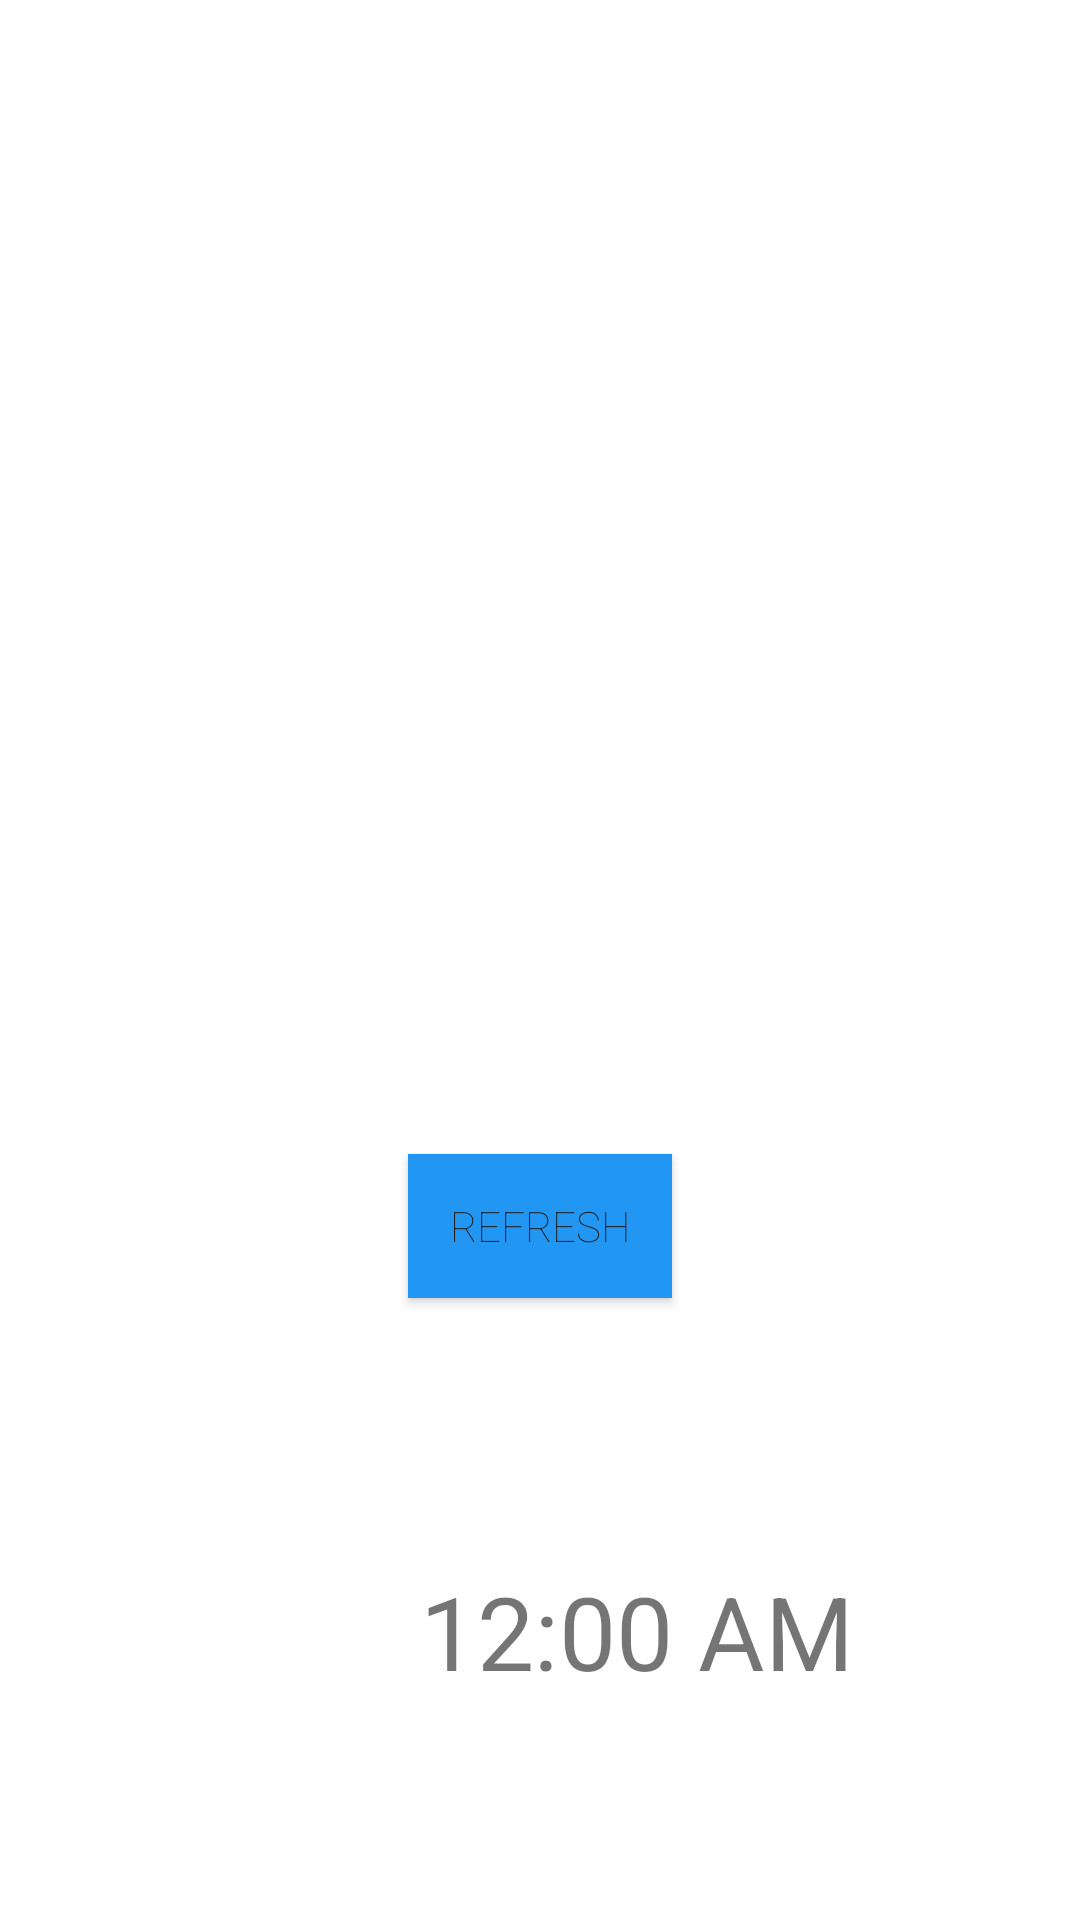

This screen was rendered from an Android layout file. Write that file and the resources it references.
<!-- AndroidManifest.xml: application theme Theme.Smsapplication -->
<!-- res/layout/activity_main.xml -->
<?xml version="1.0" encoding="utf-8"?>
<RelativeLayout xmlns:android="http://schemas.android.com/apk/res/android"

    xmlns:app="http://schemas.android.com/apk/res-auto"
    xmlns:tools="http://schemas.android.com/tools"
    android:layout_width="match_parent"
    android:layout_height="match_parent"
    android:background="@drawable/bg_gradient"
    android:id="@+id/relativeLayoutMain"
    tools:context=".MainActivity">


    <RelativeLayout
        android:id="@+id/glavna_strana"
        android:layout_width="match_parent"
        android:layout_height="match_parent">

        <DigitalClock
            android:layout_width="175dp"
            android:layout_height="wrap_content"
            android:layout_alignParentStart="true"
            android:layout_alignParentLeft="true"
            android:layout_alignParentTop="true"
            android:layout_marginStart="125dp"
            android:layout_marginLeft="125dp"
            android:layout_marginTop="521dp"
            android:gravity="center"
            android:textSize="34sp" />

        <LinearLayout
            android:id="@+id/addressContainer"
            android:layout_width="match_parent"
            android:layout_height="wrap_content"
            android:layout_alignParentTop="true"
            android:layout_marginTop="58dp"
            android:gravity="center"
            android:orientation="vertical">

            <TextView
                android:id="@+id/updated_at"
                android:layout_width="wrap_content"
                android:layout_height="wrap_content"

                android:textColor="#FFFFFF"
                android:textSize="14dp" />

        </LinearLayout>

        <LinearLayout
            android:id="@+id/overviewContainer"
            android:layout_width="match_parent"
            android:layout_height="wrap_content"
            android:layout_centerInParent="true"
            android:orientation="vertical">

            <TextView
                android:id="@+id/status"
                android:layout_width="wrap_content"
                android:layout_height="wrap_content"
                android:layout_gravity="center"
                android:text="Ručići"
                android:textColor="#FFFFFF"
                android:textSize="18dp" />

            <LinearLayout
                android:layout_width="match_parent"
                android:layout_height="wrap_content"
                android:gravity="center"
                android:orientation="horizontal">

                <TextView
                    android:id="@+id/temp_min_text"
                    android:layout_width="wrap_content"
                    android:layout_height="wrap_content"
                    android:text="Min Temp: "
                    android:textColor="#FFFFFF" />

                <TextView
                    android:id="@+id/temp_min_value"
                    android:layout_width="wrap_content"
                    android:layout_height="wrap_content"
                    android:text="11.4"
                    android:textColor="#FFFFFF" />

                <TextView
                    android:id="@+id/temp_min_celsius"
                    android:layout_width="wrap_content"
                    android:layout_height="wrap_content"
                    android:text="°C"
                    android:textColor="#FFFFFF" />

                <Space
                    android:layout_width="50dp"
                    android:layout_height="wrap_content" />


                <TextView
                    android:id="@+id/temp_max_text"
                    android:layout_width="wrap_content"
                    android:layout_height="wrap_content"
                    android:text="Max Temp: "
                    android:textColor="#FFFFFF" />

                <TextView
                    android:id="@+id/temp_max_value"
                    android:layout_width="wrap_content"
                    android:layout_height="wrap_content"
                    android:text="25.3"
                    android:textColor="#FFFFFF" />

                <TextView
                    android:id="@+id/temp_max_celsius"
                    android:layout_width="wrap_content"
                    android:layout_height="wrap_content"
                    android:text="°C"
                    android:textColor="#FFFFFF" />
            </LinearLayout>

        </LinearLayout>

        <Button
            android:id="@+id/sms_button"
            android:layout_width="wrap_content"
            android:layout_height="wrap_content"
            android:layout_below="@+id/overviewContainer"
            android:layout_centerInParent="true"
            android:layout_marginStart="132dp"
            android:layout_marginLeft="132dp"
            android:layout_marginTop="43dp"
            android:layout_marginBottom="81dp"
            android:background="#2196F3"
            android:fontFamily="sans-serif-thin"
            android:onClick="sendSmsForTemperature"
            android:text="Refresh"
            android:textColor="#212121"
            android:visibility="visible"
            app:layout_constraintBottom_toBottomOf="parent"
            app:layout_constraintStart_toStartOf="parent"
            tools:visibility="visible" />

        <LinearLayout
            android:layout_width="match_parent"
            android:layout_height="wrap_content"
            android:gravity="center"
            android:orientation="horizontal">


        </LinearLayout>

        <ProgressBar
            android:id="@+id/pBarTemp"
            style="?android:attr/progressBarStyleSmall"
            android:layout_width="76dp"
            android:layout_height="wrap_content"
            android:layout_alignParentStart="true"
            android:layout_alignParentLeft="true"
            android:layout_alignParentTop="true"
            android:layout_alignParentEnd="true"
            android:layout_alignParentRight="true"
            android:layout_marginStart="163dp"
            android:layout_marginLeft="163dp"
            android:layout_marginTop="227dp"
            android:layout_marginEnd="172dp"
            android:layout_marginRight="172dp"
            android:indeterminate="true"
            android:indeterminateTint="#2196F3"
            android:max="100"
            android:minWidth="250dp"
            android:minHeight="50dp"
            android:progress="1"
            android:visibility="visible" />

        <TextView
            android:id="@+id/temp"
            android:layout_width="169dp"
            android:layout_height="wrap_content"
            android:layout_alignParentStart="true"
            android:layout_alignParentLeft="true"
            android:layout_alignParentTop="true"
            android:layout_alignParentEnd="true"
            android:layout_alignParentRight="true"
            android:layout_alignParentBottom="true"
            android:layout_centerHorizontal="true"
            android:layout_marginStart="136dp"
            android:layout_marginLeft="136dp"
            android:layout_marginTop="114dp"
            android:layout_marginEnd="106dp"
            android:layout_marginRight="106dp"
            android:layout_marginBottom="534dp"
            android:fontFamily="sans-serif-thin"
            android:gravity="center"
            android:text="--°C"
            android:textColor="#FFFFFF"
            android:textSize="60sp" />

        <TextView
            android:id="@+id/address"
            android:layout_width="wrap_content"
            android:layout_height="wrap_content"
            android:layout_alignParentStart="true"
            android:layout_alignParentLeft="true"
            android:layout_marginStart="136dp"
            android:layout_marginLeft="136dp"
            android:text="Temperature"
            android:textColor="#FFFFFF"
            android:textSize="24dp" />


    </RelativeLayout>
</RelativeLayout>
<!-- resources referenced by this layout -->
<resources>
  <style name="Theme.Smsapplication" parent="Theme.MaterialComponents.DayNight.NoActionBar">
          
          <item name="colorPrimary">@color/purple_500</item>
          <item name="colorPrimaryVariant">@color/purple_700</item>
          <item name="colorOnPrimary">@color/white</item>
          
          <item name="colorSecondary">@color/teal_200</item>
          <item name="colorSecondaryVariant">@color/teal_700</item>
          <item name="colorOnSecondary">@color/black</item>
          
          <item name="android:statusBarColor" tools:targetApi="l">?attr/colorPrimaryVariant</item>
          
      </style>
  <!-- not gathered from this repository: default colours our renderer supplied (Android Studio template values) -->
  <color name="purple_500">#FF6200EE</color>
  <color name="purple_700">#FF3700B3</color>
  <color name="teal_200">#FF03DAC5</color>
  <color name="teal_700">#FF018786</color>
  <color name="black">#FF000000</color>
  <color name="white">#FFFFFFFF</color>
</resources>
